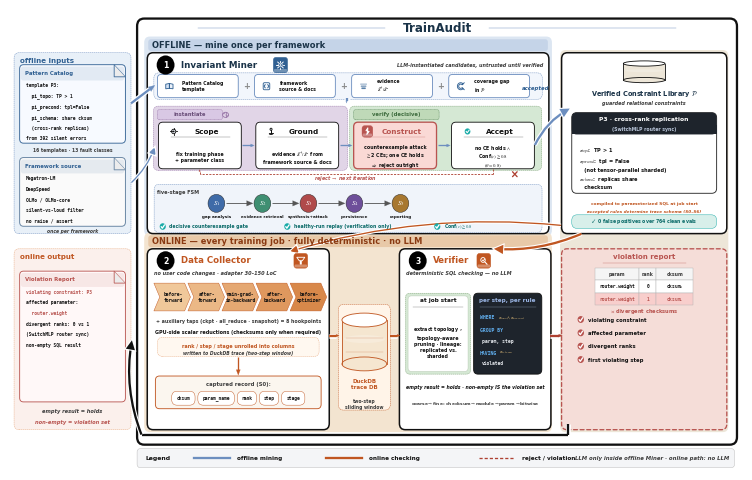

This figure's Python source: (Note: this script raises an exception after producing the figure.)
#!/usr/bin/env python3
"""v31 = v30 + Data Collector mid-band (scheme C, paper-true).
rank/step/stage unrolled into columns + flow cue; S0 raised.
No Agents / 0-4 / 43k / fake hex.
"""
import matplotlib
matplotlib.use('Agg')
import matplotlib.pyplot as plt
import numpy as _np
from matplotlib.patches import FancyBboxPatch, FancyArrowPatch, Ellipse, Rectangle, Circle, Polygon
from matplotlib import rcParams

rcParams.update({
    'font.family': 'sans-serif',
    'font.sans-serif': ['DejaVu Sans', 'Arial', 'Helvetica', 'sans-serif'],
    'mathtext.fontset': 'stix',
    'pdf.fonttype': 42,
    'text.antialiased': True,
    'axes.linewidth': 0.7,
    'font.weight': 'medium',
})

# QUITE deeper pastels (Fig.3 path fills) + navy impact
BLUE = '#306092'          # QUITE navy
BLUE_SOFT = '#6C8EBF'
BLUE_DEEP = '#1A3348'
BLUE_BG = '#DCE6F2'       # deeper offline wash (was near-white)
ORANGE = '#C05621'
ORANGE_BG = '#F3E4D0'     # deeper online wash
ORANGE_SOFT = '#E8A87C'
RED = '#B85450'
RED_DEEP = '#AE4132'
GREEN = '#1AABA8'
GREEN_BG = '#D8EFEA'
DARK = '#111111'          # high-contrast ink
GRAY = '#3D3D3D'          # darker secondary (more impact)
GRAY_LINE = '#8A8A8A'
CARD = '#FFFFFF'
HUB_BG = '#EDE6D8'        # deeper beige hub
VIOL_BG = '#F5DDD8'       # deeper rose
LAVENDER = '#E1D5E7'      # QUITE lavender
PURPLE = '#9673A6'
MINT = '#D5E8D4'          # QUITE mint
PEACH = '#FAD9D5'         # QUITE peach
CREAM = '#FFF2CC'         # deeper cream
# stroke ladder — slightly heavier for impact
LW_HAIR, LW_THIN, LW_MID, LW_THICK = 0.32, 0.62, 0.95, 1.65

W, H = 144, 100
fig = plt.figure(figsize=(7.35, 4.62))  # denser print frame (QUITE packing)
ax = fig.add_axes([0.002, 0.002, 0.996, 0.996])
ax.set_xlim(0, W)
ax.set_ylim(0, H)
ax.axis('off')


def box(x, y, w, h, fc=CARD, ec=DARK, lw=None, r=1.05, ls='-', z=2):
    if lw is None:
        lw = LW_THIN
    p = FancyBboxPatch((x, y), w, h, boxstyle=f'round,pad=0,rounding_size={r}',
                       fc=fc, ec=ec, lw=lw, ls=ls, zorder=z,
                       joinstyle='round', capstyle='round')
    ax.add_patch(p)
    return p


def txt(x, y, s, fs=5, w='bold', c=DARK, ha='center', va='center',
        style='normal', family=None, ls=1.28, z=5):
    # default bold = QUITE high-contrast type; pass w='normal' for dense mono
    kw = dict(fontsize=fs, fontweight=w, color=c, ha=ha, va=va,
              style=style, linespacing=ls, zorder=z)
    if family:
        kw['family'] = family
    ax.text(x, y, s, **kw)


import matplotlib.patheffects as _pe


def arrow(p0, p1, c=DARK, lw=None, ls='-', style='-|>', ms=11, cs=None, z=4,
          halo=False):
    """Shaft + triangular head (never head-only / never overlap). Curved → patch."""
    if lw is None:
        lw = LW_MID
    p0 = _np.asarray(p0, dtype=float)
    p1 = _np.asarray(p1, dtype=float)
    if cs is not None:
        a = FancyArrowPatch(tuple(p0), tuple(p1), arrowstyle=style, mutation_scale=ms,
                            color=c, lw=lw, linestyle=ls, zorder=z,
                            connectionstyle=cs,
                            shrinkA=0.4, shrinkB=0.4,
                            joinstyle='miter', capstyle='butt')
        if halo:
            a.set_path_effects([_pe.Stroke(linewidth=lw + 1.6, foreground='white'),
                                _pe.Normal()])
        ax.add_patch(a)
        return
    v = p1 - p0
    L = float(_np.linalg.norm(v))
    if L < 1e-6:
        return
    u = v / L
    # head ≤ 35% of span → visible shaft; style='-' = shaft only
    head = 0.0 if style == '-' else min(1.25, max(0.5, L * 0.30))
    if style != '-' and L - head < 0.7:
        head = max(0.35, L * 0.38)
    base = p1 - u * head if head > 0 else p1
    if halo:
        ax.plot([p0[0], base[0]], [p0[1], base[1]], color='white', lw=lw + 1.8,
                solid_capstyle='butt', zorder=z - 0.1)
    ax.plot([p0[0], base[0]], [p0[1], base[1]], color=c, lw=lw,
            solid_capstyle='butt', zorder=z, linestyle=ls)
    if head > 0:
        perp = _np.array([-u[1], u[0]])
        hw = head * 0.40
        tri = _np.vstack([p1, base + perp * hw, base - perp * hw])
        ax.add_patch(Polygon(tri, closed=True, fc=c, ec=c, lw=0.15, zorder=z + 0.2))


def cyl(x, y, w, h, fc='#dbe7f3', ec=BLUE, z=3):
    # soft-banded cylinder (QUITE DB chrome)
    ax.add_patch(Rectangle((x, y + h * 0.12), w, h * 0.76, fc=fc, ec='none', zorder=z))
    ax.add_patch(Ellipse((x + w / 2, y + h * 0.12), w, h * 0.24, fc=fc, ec=ec, lw=LW_THIN, zorder=z))
    ax.plot([x, x], [y + h * 0.12, y + h * 0.88], color=ec, lw=LW_THIN, zorder=z + 1)
    ax.plot([x + w, x + w], [y + h * 0.12, y + h * 0.88], color=ec, lw=LW_THIN, zorder=z + 1)
    ax.add_patch(Ellipse((x + w / 2, y + h * 0.88), w, h * 0.24, fc='#FFFFFF', ec=ec, lw=LW_THIN, zorder=z + 2))
    ax.add_patch(Ellipse((x + w / 2, y + h * 0.55), w * 0.92, h * 0.14,
                         fc='white', ec='none', alpha=0.22, zorder=z + 1))


def badge(x, y, n, c='#000000', r=1.75, fs=5.6):
    ax.add_patch(Circle((x + 0.08, y - 0.1), r, fc='#000000', ec='none', alpha=0.12, zorder=5.8))
    ax.add_patch(Circle((x, y), r, fc=c, ec='none', zorder=6))
    txt(x, y - 0.04, n, fs=fs, w='bold', c='white', z=7)


def shadow(x, y, w, h, r=1.0):
    # QUITE crops are flat — keep only a hairline lift (no muddy dual shadow)
    ax.add_patch(FancyBboxPatch((x + 0.18, y - 0.22), w, h,
                 boxstyle=f'round,pad=0,rounding_size={r}',
                 fc='#000000', ec='none', alpha=0.025, zorder=1.6))


def chip(cx, cy, s, c):
    ax.add_patch(FancyBboxPatch((cx - s, cy - s), 2 * s, 2 * s,
                 boxstyle='round,pad=0,rounding_size=0.5',
                 fc=c, ec=c, lw=LW_HAIR, zorder=5.5))
    ax.add_patch(FancyBboxPatch((cx - s + 0.12, cy - s + 0.12), 2 * s - 0.24, 0.55,
                 boxstyle='round,pad=0,rounding_size=0.2',
                 fc='white', ec='none', alpha=0.32, zorder=5.6))


def pill(x, y, w, h, t, fc, ec, tc=DARK, fs=3.8):
    box(x, y, w, h, fc=fc, ec=ec, lw=LW_HAIR, r=min(h / 2, 1.05), z=4)
    txt(x + w / 2, y + h / 2, t, fs=fs, family='monospace', c=tc, z=5)


def checkbox(x, y, sz, c):
    # QUITE-style solid teal/red check disc
    ax.add_patch(Circle((x + sz / 2, y + sz / 2), sz * 0.55, fc=c, ec='none', zorder=5))
    ax.plot([x + 0.22 * sz, x + 0.42 * sz, x + 0.82 * sz],
            [y + 0.48 * sz, y + 0.22 * sz, y + 0.78 * sz], color='white', lw=LW_MID, zorder=6,
            solid_capstyle='round', solid_joinstyle='round')


def icon_target(cx, cy, s, c, lw=None):
    if lw is None:
        lw = LW_THIN
    ax.add_patch(Circle((cx, cy), 0.55 * s, fc='#EEF3F9', ec=c, lw=lw, zorder=6))
    ax.add_patch(Circle((cx, cy), 0.22 * s, fc=c, ec='none', zorder=6))
    for dx, dy in ((1, 0), (-1, 0), (0, 1), (0, -1)):
        ax.plot([cx + 0.55 * s * dx, cx + 0.95 * s * dx],
                [cy + 0.55 * s * dy, cy + 0.95 * s * dy], color=c, lw=lw, zorder=6)


def icon_layers(cx, cy, s, c, lw=None):
    if lw is None:
        lw = LW_THIN
    for k, (dy, alpha) in enumerate(((0.55, 0.35), (0.0, 0.55), (-0.55, 0.8))):
        w = (1.0 - 0.18 * k) * s
        ax.add_patch(FancyBboxPatch((cx - w, cy + dy * s - 0.22 * s), 2 * w, 0.44 * s,
                     boxstyle='round,pad=0,rounding_size=0.12',
                     fc=c, ec='none', alpha=alpha, zorder=6))


def icon_checkc(cx, cy, s, c, lw=None):
    if lw is None:
        lw = LW_THIN
    ax.add_patch(Circle((cx, cy), 0.75 * s, fc=GREEN, ec='none', zorder=6))
    ax.plot([cx - 0.35 * s, cx - 0.08 * s, cx + 0.42 * s],
            [cy + 0.0 * s, cy - 0.32 * s, cy + 0.32 * s], color='white', lw=lw * 1.2, zorder=6)


# ---------- soft-fill icons (QUITE PPT chrome) ----------
def icon_book(cx, cy, s, c, lw=None):
    if lw is None:
        lw = LW_THIN
    for sgn, fc in ((-1, '#D6E4F5'), (1, '#EAF1FA')):
        xs = [cx, cx + sgn * 1.05 * s, cx + sgn * 1.05 * s, cx]
        ys = [cy + 0.75 * s, cy + 0.55 * s, cy - 0.7 * s, cy - 0.55 * s]
        ax.add_patch(Polygon(list(zip(xs, ys)), closed=True, fc=fc, ec=c, lw=lw, zorder=6))
    ax.plot([cx, cx], [cy - 0.55 * s, cy + 0.75 * s], color=c, lw=lw, zorder=7)

def icon_doc(cx, cy, s, c, lw=None):
    if lw is None:
        lw = LW_THIN
    w, h, f = 0.85 * s, 1.15 * s, 0.35 * s
    xs = [cx - w, cx + w - f, cx + w, cx + w, cx - w, cx - w]
    ys = [cy + h, cy + h, cy + h - f, cy - h, cy - h, cy + h]
    ax.add_patch(Polygon(list(zip(xs, ys)), closed=True, fc='#F4F8FC', ec=c, lw=lw, zorder=6))
    ax.add_patch(Polygon([(cx + w - f, cy + h), (cx + w, cy + h - f), (cx + w - f, cy + h - f)],
                         closed=True, fc='#D0D8E4', ec=c, lw=LW_HAIR, zorder=7))
    # header band
    ax.add_patch(Rectangle((cx - w + 0.05 * s, cy + 0.35 * s), 2 * w - f - 0.1 * s, 0.55 * s,
                           fc=c, ec='none', alpha=0.18, zorder=6.5))
    for k, dy in enumerate((0.15, -0.25, -0.55)):
        ax.plot([cx - 0.5 * w, cx + (0.5 - 0.15 * k) * w], [cy + dy * s] * 2,
                color=c, lw=lw * 0.75, alpha=0.85, zorder=7)

def icon_gear(cx, cy, s, c, lw=None):
    if lw is None:
        lw = LW_THIN
    import numpy as _np
    ax.add_patch(Circle((cx, cy), 0.62 * s, fc='#EAF1FA' if c == 'white' else '#D6E4F5',
                        ec=c if c != 'white' else BLUE, lw=lw, zorder=6))
    ax.add_patch(Circle((cx, cy), 0.26 * s, fc='white', ec=c if c != 'white' else BLUE,
                        lw=lw * 0.85, zorder=6))
    ec = c if c != 'white' else 'white'
    for th in _np.arange(0, 360, 45):
        r = _np.deg2rad(th)
        ax.plot([cx + 0.62 * s * _np.cos(r), cx + 0.95 * s * _np.cos(r)],
                [cy + 0.62 * s * _np.sin(r), cy + 0.95 * s * _np.sin(r)],
                color=ec, lw=lw * 1.15, zorder=6, solid_capstyle='round')

def icon_shield(cx, cy, s, c, lw=None):
    if lw is None:
        lw = LW_THIN
    xs = [cx - 0.75 * s, cx + 0.75 * s, cx + 0.75 * s, cx, cx - 0.75 * s]
    ys = [cy + 0.75 * s, cy + 0.75 * s, cy - 0.05 * s, cy - 0.95 * s, cy - 0.05 * s]
    fc = 'white' if c == 'white' else '#E8F7F6'
    ec = c if c != 'white' else '#FFFFFF'
    ax.add_patch(Polygon(list(zip(xs, ys)), closed=True, fc=fc, ec=ec, lw=lw, zorder=6))
    ax.plot([cx - 0.32 * s, cx - 0.05 * s, cx + 0.42 * s],
            [cy + 0.02 * s, cy - 0.3 * s, cy + 0.38 * s],
            color=GREEN if c != 'white' else 'white', lw=lw, zorder=7)

def icon_replay(cx, cy, s, c, lw=None):
    if lw is None:
        lw = LW_THIN
    from matplotlib.patches import Arc as _Arc
    ax.add_patch(Circle((cx, cy), 0.85 * s, fc='#EEF3F9', ec='none', zorder=5.5))
    ax.add_patch(_Arc((cx, cy), 1.7 * s, 1.7 * s, angle=0, theta1=300, theta2=210,
                      ec=c, lw=lw, zorder=6))
    import numpy as _np
    r = _np.deg2rad(210)
    tipx, tipy = cx + 0.85 * s * _np.cos(r), cy + 0.85 * s * _np.sin(r)
    ax.add_patch(Polygon([(tipx + 0.32 * s, tipy + 0.1 * s),
                          (tipx - 0.22 * s, tipy + 0.28 * s),
                          (tipx + 0.05 * s, tipy - 0.38 * s)],
                         closed=True, fc=c, ec='none', zorder=6))

def icon_search(cx, cy, s, c, lw=None):
    if lw is None:
        lw = LW_THIN
    ec = c if c != 'white' else 'white'
    ax.add_patch(Circle((cx - 0.25 * s, cy + 0.25 * s), 0.62 * s,
                        fc='#EAF1FA' if c != 'white' else 'none',
                        ec=ec, lw=lw, zorder=6, alpha=0.95 if c != 'white' else 1))
    ax.plot([cx + 0.22 * s, cx + 0.85 * s], [cy - 0.22 * s, cy - 0.85 * s],
            color=ec, lw=lw * 1.25, zorder=6, solid_capstyle='round')
    if c != 'white':
        ax.plot([cx - 0.5 * s, cx - 0.28 * s, cx + 0.08 * s],
                [cy + 0.22 * s, cy - 0.02 * s, cy + 0.52 * s], color=GREEN, lw=lw * 0.9, zorder=6)

def icon_funnel(cx, cy, s, c, lw=None):
    """Data Collector — lifecycle funnel (better than T-probe)."""
    if lw is None:
        lw = LW_THIN
    ec = 'white' if c == 'white' else c
    top = [(cx - 1.05 * s, cy + 0.85 * s), (cx + 1.05 * s, cy + 0.85 * s),
           (cx + 0.38 * s, cy + 0.0 * s), (cx - 0.38 * s, cy + 0.0 * s)]
    ax.add_patch(Polygon(top, closed=True,
                         fc=('none' if c == 'white' else '#F8EDE0'),
                         ec=ec, lw=lw, zorder=6))
    ax.add_patch(FancyBboxPatch((cx - 0.26 * s, cy - 0.9 * s), 0.52 * s, 0.95 * s,
                 boxstyle='round,pad=0,rounding_size=0.08',
                 fc=ec, ec='none', zorder=6))


def icon_code(cx, cy, s, c, lw=None):
    """Framework source — code brackets."""
    if lw is None:
        lw = LW_THIN
    ax.add_patch(FancyBboxPatch((cx - 0.95 * s, cy - 0.95 * s), 1.9 * s, 1.9 * s,
                 boxstyle='round,pad=0,rounding_size=0.25',
                 fc='#F4F8FC', ec=c, lw=lw, zorder=6))
    # < >
    ax.plot([cx - 0.35 * s, cx - 0.7 * s, cx - 0.35 * s],
            [cy + 0.45 * s, cy, cy - 0.45 * s], color=c, lw=lw * 1.1, zorder=7,
            solid_joinstyle='round', solid_capstyle='round')
    ax.plot([cx + 0.35 * s, cx + 0.7 * s, cx + 0.35 * s],
            [cy + 0.45 * s, cy, cy - 0.45 * s], color=c, lw=lw * 1.1, zorder=7,
            solid_joinstyle='round', solid_capstyle='round')


def icon_gap(cx, cy, s, c, lw=None):
    """Coverage gap — incomplete ring (missing slice in library P)."""
    if lw is None:
        lw = LW_THIN
    from matplotlib.patches import Wedge
    ax.add_patch(Wedge((cx, cy), 0.95 * s, 40, 320, width=0.38 * s,
                       fc='#EEF3F9', ec=c, lw=lw, zorder=6))
    ax.plot([cx + 0.55 * s, cx + 1.05 * s], [cy + 0.55 * s, cy + 0.95 * s],
            color=c, lw=lw * 1.1, zorder=7, solid_capstyle='round')
    ax.plot([cx + 0.55 * s, cx + 1.05 * s], [cy - 0.55 * s, cy - 0.95 * s],
            color=c, lw=lw * 1.1, zorder=7, solid_capstyle='round')


def icon_bolt(cx, cy, s, c, lw=None):
    """Construct / counterexample attack — lightning bolt."""
    if lw is None:
        lw = LW_THIN
    pts = [(cx + 0.15 * s, cy + 0.95 * s), (cx - 0.45 * s, cy + 0.1 * s),
           (cx + 0.05 * s, cy + 0.1 * s), (cx - 0.2 * s, cy - 0.95 * s),
           (cx + 0.55 * s, cy - 0.05 * s), (cx + 0.1 * s, cy - 0.05 * s)]
    fc = 'white' if c == 'white' else PEACH
    ec = c if c != 'white' else 'white'
    ax.add_patch(Polygon(pts, closed=True, fc=fc, ec=ec, lw=lw, zorder=6))


def icon_anchor(cx, cy, s, c, lw=None):
    """Ground — evidence grounding."""
    if lw is None:
        lw = LW_THIN
    from matplotlib.patches import Arc as _Arc
    ax.add_patch(Circle((cx, cy + 0.55 * s), 0.28 * s, fc='#EEF3F9', ec=c, lw=lw, zorder=6))
    ax.plot([cx, cx], [cy + 0.27 * s, cy - 0.35 * s], color=c, lw=lw * 1.15, zorder=6)
    ax.add_patch(_Arc((cx, cy - 0.35 * s), 1.2 * s, 0.9 * s, angle=0,
                      theta1=200, theta2=340, ec=c, lw=lw, zorder=6))
    ax.plot([cx - 0.55 * s, cx + 0.55 * s], [cy - 0.35 * s] * 2, color=c, lw=lw, zorder=6)


def icon_verify(cx, cy, s, c, lw=None):
    """Verifier — magnifier + check (SQL checking)."""
    if lw is None:
        lw = LW_THIN
    ec = c if c != 'white' else 'white'
    ax.add_patch(Circle((cx - 0.2 * s, cy + 0.2 * s), 0.58 * s,
                        fc='#EAF1FA' if c != 'white' else 'none', ec=ec, lw=lw, zorder=6))
    ax.plot([cx + 0.25 * s, cx + 0.85 * s], [cy - 0.25 * s, cy - 0.85 * s],
            color=ec, lw=lw * 1.3, zorder=6, solid_capstyle='round')
    chk = 'white' if c == 'white' else GREEN
    ax.plot([cx - 0.42 * s, cx - 0.18 * s, cx + 0.22 * s],
            [cy + 0.18 * s, cy - 0.05 * s, cy + 0.45 * s],
            color=chk, lw=lw * 1.05, zorder=7, solid_capstyle='round', solid_joinstyle='round')


def icon_person(cx, cy, s, c):
    ax.add_patch(Circle((cx, cy + 0.5 * s), 0.42 * s, fc=c, ec='none', zorder=6))
    ax.add_patch(Ellipse((cx, cy - 0.45 * s), 1.5 * s, 1.05 * s, fc=c, ec='none', zorder=6))

# back-compat alias
icon_probe = icon_funnel


# ================= symmetry grid (left bay ↔ lanes ↔ right bay) =================
# Twin lanes share H; denser packing vs v24 (same inset symmetry).
BAND_X, BAND_W, BAND_H = 27.2, 78.6, 2.15
BAND_INSET = 0.32
ON_Y, ON_H = 15.6, 33.2            # compact equal lanes
BAND_ON_Y = ON_Y + ON_H + BAND_INSET
OFF_Y = BAND_ON_Y + BAND_H + BAND_INSET
OFF_H = ON_H
BAND_OFF_Y = OFF_Y + OFF_H + BAND_INSET
LX, LW = 0.8, 23.0
RX, RW = 108.5, 32.5
CX = LX + LW / 2
_OUTER_X, _OUTER_W = 25.0, 118.0
_TITLE_CX = _OUTER_X + _OUTER_W / 2   # true center of outer frame

# ================= outer container =================
_BOTTOM_PAD = 2.75   # room for under-lane output arrow (no text cover)
_TITLE_AIR = 2.05
_TOP_PAD = 1.75
_outer_y = ON_Y - _BOTTOM_PAD
_title_y = BAND_OFF_Y + BAND_H + _TITLE_AIR
_outer_top = _title_y + _TOP_PAD
_outer_h = _outer_top - _outer_y
assert _outer_top < 99.2, (_outer_top, 'title/frame overflow')
shadow(_OUTER_X, _outer_y, _OUTER_W, _outer_h, r=1.6)
box(_OUTER_X, _outer_y, _OUTER_W, _outer_h, fc='#FFFFFF', ec='#111111', lw=LW_THICK, r=1.4, z=1.8)
box(26.4, OFF_Y - 0.45, 80.2, OFF_H + BAND_H + BAND_INSET + 0.95, fc=BLUE_BG, ec='none', r=1.1, z=1.85)
box(26.4, ON_Y - 0.45, 80.2, ON_H + BAND_H + BAND_INSET + 0.95, fc=ORANGE_BG, ec='none', r=1.1, z=1.85)
box(RX - 0.3, ON_Y - 0.45, RW + 0.6, OFF_Y + OFF_H - ON_Y + 0.95, fc=HUB_BG, ec='none', r=1.1, z=1.85)
txt(_TITLE_CX, _title_y, 'TrainAudit', fs=8.6, w='bold', c=BLUE_DEEP)
ax.plot([_OUTER_X + 12.0, _TITLE_CX - 10.2], [_title_y, _title_y], color=BLUE_SOFT, lw=LW_HAIR, zorder=4)
ax.plot([_TITLE_CX + 10.2, _OUTER_X + _OUTER_W - 12.0], [_title_y, _title_y],
        color=BLUE_SOFT, lw=LW_HAIR, zorder=4)

ax.add_patch(FancyBboxPatch((BAND_X, BAND_OFF_Y), BAND_W, BAND_H,
             boxstyle='round,pad=0,rounding_size=0.5',
             fc='#C5D4E8', ec='none', zorder=2))
txt(BAND_X + 0.8, BAND_OFF_Y + BAND_H / 2, 'OFFLINE — mine once per framework',
    fs=5.95, w='bold', c=BLUE_DEEP, ha='left')
ax.add_patch(FancyBboxPatch((BAND_X, BAND_ON_Y), BAND_W, BAND_H,
             boxstyle='round,pad=0,rounding_size=0.5',
             fc='#E8C9A8', ec='none', zorder=2))
txt(BAND_X + 0.8, BAND_ON_Y + BAND_H / 2, 'ONLINE — every training job · fully deterministic · no LLM',
    fs=5.95, w='bold', c='#8A3A12', ha='left')


def folded_doc(x, y, w, h, lines, title=None, title_c=DARK, ec=DARK, fc='#fafafa', hl=None):
    """QUITE doc card: generous pad, sharp ink, soft header wash."""
    fold = min(2.2, w * 0.18)
    shadow(x, y, w, h, r=0.75)
    ax.add_patch(FancyBboxPatch((x, y), w, h, boxstyle='round,pad=0,rounding_size=0.75',
                                fc=fc, ec=ec, lw=LW_THIN, zorder=3,
                                joinstyle='round'))
    if title:
        ax.add_patch(FancyBboxPatch((x + 0.25, y + h - 2.9), w - 0.5, 2.55,
                     boxstyle='round,pad=0,rounding_size=0.45',
                     fc=title_c, ec='none', alpha=0.10, zorder=3.5))
        txt(x + 1.05, y + h - 1.55, title, fs=3.9, w='bold', c=title_c, ha='left', z=5)
        y0 = y + h - 3.85
    else:
        y0 = y + h - 2.0
    ax.add_patch(Polygon([(x + w - fold, y + h), (x + w, y + h - fold), (x + w - fold, y + h - fold)],
                         closed=True, fc='#ECECEC', ec=ec, lw=LW_HAIR, zorder=4))
    ax.plot([x + w - fold, x + w - fold, x + w], [y + h, y + h - fold, y + h - fold],
            color=ec, lw=LW_HAIR, zorder=5)
    for i, ln in enumerate(lines):
        fam = None if ('$' in ln or '\\' in ln) else 'monospace'
        cc = (hl or {}).get(i, DARK)
        txt(x + 1.15, y0 - i * 1.95, ln, fs=3.3, family=fam, ha='left',
            c=cc, w='bold', z=5, ls=1.3)


def dashed_group(x, y, w, h, fc, label=None, lc=GRAY):
    """QUITE soft pastel subsection — pale fill + light dashed rim."""
    box(x, y, w, h, fc=fc, ec=lc, lw=LW_HAIR, r=1.0, ls=(0, (2.6, 1.8)), z=2)
    if label:
        txt(x + 1.4, y + h - 1.45, label, fs=3.7, w='bold', c=lc, ha='left', z=5)


def icon_agent(cx, cy, s, tool='bulb', c='#39404d'):
    """QUITE person+tool agent glyph (offline roles only)."""
    import numpy as _np
    ax.add_patch(Circle((cx, cy + 0.55 * s), 0.38 * s, fc=c, ec='none', zorder=6))
    ax.add_patch(Ellipse((cx, cy - 0.35 * s), 1.1 * s, 0.95 * s, fc=c, ec='none', zorder=6))
    if tool == 'bulb':
        ax.add_patch(Circle((cx + 0.85 * s, cy + 0.7 * s), 0.32 * s, fc='none', ec=c, lw=0.55, zorder=6))
        ax.plot([cx + 0.85 * s, cx + 0.85 * s], [cy + 0.38 * s, cy + 0.15 * s], color=c, lw=0.55, zorder=6)
    elif tool == 'pen':
        ax.plot([cx + 0.55 * s, cx + 1.15 * s], [cy + 0.15 * s, cy + 0.85 * s], color=c, lw=0.7, zorder=6)
        ax.plot([cx + 0.55 * s, cx + 0.7 * s], [cy + 0.15 * s, cy + 0.0 * s], color=c, lw=0.55, zorder=6)
    elif tool == 'shield':
        icon_shield(cx + 0.9 * s, cy + 0.55 * s, 0.55 * s, c, lw=0.55)
    elif tool == 'disk':
        ax.add_patch(Ellipse((cx + 0.9 * s, cy + 0.55 * s), 0.7 * s, 0.45 * s, fc='none', ec=c, lw=0.55, zorder=6))
        ax.plot([cx + 0.55 * s, cx + 1.25 * s], [cy + 0.55 * s, cy + 0.55 * s], color=c, lw=0.45, zorder=6)
    elif tool == 'report':
        icon_doc(cx + 0.85 * s, cy + 0.5 * s, 0.55 * s, c, lw=0.5)


def icon_brain(cx, cy, s, c, lw=None):
    if lw is None:
        lw = LW_THIN
    from matplotlib.patches import Arc as _Arc
    ax.add_patch(Ellipse((cx, cy), 1.9 * s, 1.5 * s, fc=LAVENDER, ec=c, lw=lw, zorder=6))
    ax.plot([cx, cx], [cy - 0.72 * s, cy + 0.72 * s], color=c, lw=lw * 0.8, zorder=6)
    ax.add_patch(_Arc((cx - 0.45 * s, cy + 0.12 * s), 0.7 * s, 0.5 * s,
                      theta1=0, theta2=180, ec=c, lw=lw * 0.7, zorder=6))
    ax.add_patch(_Arc((cx + 0.45 * s, cy - 0.12 * s), 0.7 * s, 0.5 * s,
                      theta1=180, theta2=360, ec=c, lw=lw * 0.7, zorder=6))


def red_x(cx, cy, s=1.0, c=None):
    if c is None:
        c = RED_DEEP
    ax.plot([cx - s, cx + s], [cy - s, cy + s], color=c, lw=LW_MID, zorder=7,
            solid_capstyle='round')
    ax.plot([cx - s, cx + s], [cy + s, cy - s], color=c, lw=LW_MID, zorder=7,
            solid_capstyle='round')

# ================= left bay: offline inputs (= OFF block y/h) =================
dashed_group(LX, OFF_Y, LW, OFF_H, '#E8F0F8', label=None, lc=BLUE_SOFT)
txt(LX + 1.2, OFF_Y + OFF_H - 1.55, 'offline inputs', fs=5.1, w='bold', c=BLUE, ha='left')
_doc_w = LW - 2.2
folded_doc(LX + 1.1, OFF_Y + 16.6, _doc_w, 14.4,
           lines=['template P3:',
                  '  pi_topo: TP > 1',
                  '  pi_precond: tpl=False',
                  '  pi_schema: share cksum',
                  '  (cross-rank replicas)',
                  'from 392 silent errors'],
           title='Pattern Catalog', title_c=BLUE, ec=BLUE, fc='#F7FAFF')
txt(CX, OFF_Y + 15.2, '16 templates · 13 fault classes', fs=3.25, c=GRAY)
folded_doc(LX + 1.1, OFF_Y + 1.35, _doc_w, 12.6,
           lines=['Megatron-LM',
                  'DeepSpeed',
                  'OLMo / OLMo-core',
                  'silent-vs-loud filter',
                  'no raise / assert'],
           title='Framework source', title_c=BLUE, ec='#5A7A9A', fc='#FAFAFA')
txt(CX, OFF_Y + 0.45, 'once per framework', fs=3.25, style='italic', c=GRAY)
arrow((LX + LW, OFF_Y + OFF_H * 0.72), (28.5, OFF_Y + OFF_H * 0.82),
      c=BLUE_SOFT, lw=LW_THICK, ms=10, halo=True)
arrow((LX + LW, OFF_Y + OFF_H * 0.28), (28.5, OFF_Y + OFF_H * 0.48),
      c=BLUE_SOFT, lw=LW_MID, ms=9, cs='arc3,rad=0.12', halo=True)

# ================= Invariant Miner (offline row) — denser stack =================
_my, _mh = OFF_Y, OFF_H
shadow(27, _my, 79, _mh)
box(27, _my, 79, _mh, fc=CARD, ec='#111111', lw=LW_MID + 0.15, r=1.15)
_mt = _my + _mh
badge(30.6, _mt - 2.25, '1')
txt(33.6, _mt - 2.25, 'Invariant Miner', fs=6.35, w='bold', c=BLUE_DEEP, ha='left')
chip(53.2, _mt - 2.25, 1.4, BLUE)
icon_gear(53.2, _mt - 2.25, 0.82, 'white')
txt(104.8, _mt - 2.25, 'LLM-instantiated candidates, untrusted until verified',
    fs=3.55, style='italic', c=GRAY, ha='right')

_comp_y = _mt - 8.55
dashed_group(28.3, _comp_y, 76.4, 4.85, '#F2F6FC', label=None, lc=BLUE_SOFT)
_plus_w, _plus_gap = 15.9, 3.2
_plus_x0 = 29.0
plus_cards = [
    (icon_book, 'Pattern Catalog\ntemplate'),
    (icon_code, 'framework\nsource & docs'),
    (icon_layers, 'evidence\n$\\mathcal{E}^{+}/\\mathcal{E}^{-}$'),
    (icon_gap, 'coverage gap\nin $\\mathcal{P}$'),
]
for i, (ic, lb) in enumerate(plus_cards):
    px = _plus_x0 + i * (_plus_w + _plus_gap)
    box(px, _comp_y + 0.3, _plus_w, 4.25, fc='#FFFFFF', ec=BLUE_SOFT, lw=LW_THIN, r=0.7)
    ic(px + 2.35, _comp_y + 2.4, 0.68, BLUE)
    txt(px + 4.9, _comp_y + 2.4, lb, fs=3.3, ls=1.28, ha='left')
for i in range(3):
    gx = _plus_x0 + (i + 1) * _plus_w + i * _plus_gap + _plus_gap / 2
    txt(gx, _comp_y + 2.4, '+', fs=5.9, w='bold', c=GRAY_LINE)
arrow((66.2, _comp_y + 0.15), (66.2, _comp_y - 0.7), c=BLUE_SOFT, lw=LW_THICK, ms=8, halo=True)

_step_y, _step_h = _my + 11.9, 8.55
dashed_group(28.2, _step_y - 0.3, 38.2, _step_h + 3.25, LAVENDER, label=None, lc=PURPLE)
dashed_group(66.8, _step_y - 0.3, 37.8, _step_h + 3.25, MINT, label=None, lc='#7A9E72')
box(29.0, _step_y + _step_h + 0.45, 12.8, 1.85, fc='#D9C8E4', ec=PURPLE, lw=LW_HAIR, r=0.4, ls=(0, (1.8, 1.2)))
txt(35.4, _step_y + _step_h + 1.35, 'instantiate', fs=3.75, w='bold', c='#6B4F7A')
box(67.6, _step_y + _step_h + 0.45, 16.8, 1.85, fc='#BFD9B8', ec='#5B8A5B', lw=LW_HAIR, r=0.4, ls=(0, (1.8, 1.2)))
txt(76.0, _step_y + _step_h + 1.35, 'verify (decisive)', fs=3.75, w='bold', c='#3D6B3D')
icon_brain(42.4, _step_y + _step_h + 1.35, 0.62, PURPLE)

steps = [
    (29.2, 'Scope', 'fix training phase\n+ parameter class', DARK, 0.7, '#FFFFFF'),
    (48.35, 'Ground', 'evidence $\\mathcal{E}^{+}/\\mathcal{E}^{-}$ from\nframework source & docs', DARK, 0.7, '#FFFFFF'),
    (67.6, 'Construct', 'counterexample attack\n$\\geq$2 CEs; one CE holds\n$\\Rightarrow$ reject outright', RED, 1.1, PEACH),
    (86.85, 'Accept', 'no CE holds $\\wedge$\nConf$(c) \\geq 0.8$\n$(\\theta = 0.8)$', DARK, 0.7, '#FFFFFF'),
]
_title_yy = _step_y + _step_h - 1.7
for x, name, sub, ec, lw, fc in steps:
    box(x, _step_y, 16.3, _step_h, fc=fc, ec=ec, lw=(LW_MID if ec is RED else LW_THIN), r=0.85)
    txt(x + 9.5, _title_yy, name, fs=5.25, w='bold', c=ec)
    ax.plot([x + 2.4, x + 14.0], [_title_yy - 1.05, _title_yy - 1.05], color=ec, lw=LW_HAIR, alpha=0.55, zorder=5)
    txt(x + 8.15, _step_y + 2.15, sub, fs=3.4, ls=1.22)
    if name == 'Scope':
        icon_target(x + 3.0, _title_yy, 0.75, DARK)
    elif name == 'Ground':
        icon_anchor(x + 3.0, _title_yy, 0.72, DARK)
    elif name == 'Accept':
        icon_checkc(x + 3.15, _title_yy, 0.75, DARK)
    elif name == 'Construct':
        chip(x + 2.7, _title_yy, 1.05, RED)
        icon_bolt(x + 2.7, _title_yy + 0.05, 0.68, 'white')
_mid_y = _step_y + _step_h / 2
for x0 in (45.7, 64.95, 84.25):
    arrow((x0, _mid_y), (x0 + 2.35, _mid_y), c=BLUE_SOFT, lw=LW_MID, ms=7)

_rej_y = _step_y - 1.0
arrow((95.0, _step_y - 0.12), (95.0, _rej_y), c=RED_DEEP, lw=LW_THIN, ls=(0, (2.4, 1.5)), style='-')
arrow((95.0, _rej_y), (37.3, _rej_y), c=RED_DEEP, lw=LW_THIN, ls=(0, (2.4, 1.5)), style='-')
arrow((37.3, _rej_y), (37.3, _step_y - 0.15), c=RED_DEEP, lw=LW_THIN, ls=(0, (2.4, 1.5)))
red_x(99.3, _rej_y, 0.45)
txt(66.0, _rej_y - 0.75, 'reject $\\rightarrow$ next iteration', fs=3.4, c=RED, style='italic')

_fsm_box_y, _fsm_box_h = _my + 0.2, 8.85
dashed_group(28.35, _fsm_box_y, 76.3, _fsm_box_h, '#F0F4FA', label=None, lc=BLUE_SOFT)
txt(28.9, _fsm_box_y + _fsm_box_h - 1.4, 'five-stage FSM', fs=3.6, c=GRAY, ha='left')
fsm = [('$S_1$', 'gap analysis', '#3F6BA8'), ('$S_2$', 'evidence retrieval', '#3F8F72'),
       ('$S_3$', 'synthesis+attack', '#B04A4A'), ('$S_4$', 'persistence', '#6E4F9A'),
       ('$S_5$', 'reporting', '#A87830')]
_fsm_r, _fsm_y, _fsm_dx = 1.65, _fsm_box_y + 5.35, 9.05
for k, (sn, lb, cc) in enumerate(fsm):
    cx = 40.6 + k * _fsm_dx
    ax.add_patch(Circle((cx, _fsm_y), _fsm_r, fc=cc, ec='#222222', lw=LW_HAIR, zorder=5))
    txt(cx, _fsm_y - 0.05, sn, fs=4.9, c='white', w='bold', z=6)
    txt(cx, _fsm_y - 2.45, lb, fs=2.95, c=DARK)
    if k < 4:
        arrow((cx + _fsm_r + 0.2, _fsm_y), (cx + _fsm_dx - _fsm_r - 0.2, _fsm_y),
              c='#555555', lw=LW_THIN, ms=6)

cred = [(29.5, 'decisive counterexample gate'),
        (54.0, 'healthy-run replay (verification only)'),
        (83.5, 'Conf$(c) \\geq 0.8$')]
for cx0, tt in cred:
    checkbox(cx0, _my + 0.75, 1.1, GREEN)
    txt(cx0 + 1.85, _my + 1.28, tt, fs=3.3, c='#0A6A68', ha='left')

arrow((103.2, _mid_y), (110.2, _mt - 10.2), c=BLUE_SOFT, lw=LW_THICK, ms=10, cs='arc3,rad=-0.16', halo=True)
txt(106.2, _mt - 6.6, 'accepted', fs=3.85, c=BLUE, style='italic', ha='right')

# ================= Verified Constraint Library (= OFF block y/h, mirrors left) =================
_rc = RX + RW / 2
shadow(RX, OFF_Y, RW, OFF_H)
box(RX, OFF_Y, RW, OFF_H, fc=CARD, ec='#111111', lw=LW_MID + 0.15, r=1.15)
_lt = OFF_Y + OFF_H
cyl(_rc - 4.1, _lt - 5.5, 8.2, 4.0, fc='#EDE6D8', ec=DARK)
txt(_rc, _lt - 7.6, 'Verified Constraint Library $\\mathcal{P}$', fs=4.7, w='bold', c=BLUE_DEEP)
# subtitle on white card only — keep ≥1.4 clear above P3 charcoal header
txt(_rc, _lt - 9.25, 'guarded relational constraints', fs=3.55, style='italic', c=GRAY)
_p3h = 14.8
_p3y = _lt - 11.0 - _p3h          # top = _lt - 11.0 → air under subtitle
shadow(RX + 2.0, _p3y, RW - 4.0, _p3h, r=0.95)
box(RX + 2.0, _p3y, RW - 4.0, _p3h, fc='#FFFFFF', ec='#222222', lw=LW_THIN, r=0.95)
box(RX + 2.0, _p3y + _p3h - 4.0, RW - 4.0, 4.0, fc='#1E242C', ec='none', r=0.95, z=3)
ax.add_patch(Rectangle((RX + 2.0, _p3y + _p3h - 4.0), RW - 4.0, 1.8, fc='#1E242C', ec='none', zorder=3))
txt(_rc, _p3y + _p3h - 1.3, 'P3 · cross-rank replication', fs=4.35, w='bold', c='white', z=5)
txt(_rc, _p3y + _p3h - 3.0, '(SwitchMLP router sync)', fs=3.35, w='bold', c='#B8C4D8', z=5)
txt(RX + 3.5, _p3y + 4.7, '$\\pi_{topo}$:  TP > 1\n$\\pi_{precond}$:  tpl = False\n   (not tensor-parallel sharded)\n$\\pi_{schema}$:  replicas share\n   checksum',
    fs=3.6, ha='left', ls=1.26)
txt(_rc, OFF_Y + 5.5, 'compiled to parameterized SQL at job start', fs=3.2, c=ORANGE, w='bold')
txt(_rc, OFF_Y + 4.05, 'accepted rules determine trace schema (S0–S6)',
    fs=3.1, c=ORANGE, style='italic')
pill(RX + 2.0, OFF_Y + 0.95, RW - 4.0, 2.5, '', GREEN_BG, GREEN)
txt(_rc, OFF_Y + 2.2, '$\\checkmark$  0 false positives over 764 clean evals', fs=3.35, c='#0A6A68', z=6)
# Lib → Collector (schema); Lib → Verifier drawn after ❸ exists (top-edge tip)
arrow((RX, OFF_Y + 1.5), (55.0, ON_Y + ON_H - 0.5), c=ORANGE, lw=LW_MID, ms=10,
      cs='arc3,rad=0.10', halo=True)

# ================= Data Collector / DuckDB / Verifier — gutters = offline arrow span =====
_oy, _oh = ON_Y, ON_H
_ot = _oy + _oh
# short DuckDB gutters (visible shaft, no layout push / left overflow)
_c0, _cw = 27.0, 35.8          # Collector → 62.8
_db0, _dbw = 64.6, 10.2        # DuckDB  → 74.8  (gap 1.8)
_v0, _vw = 76.6, 29.8          # Verifier → 106.4 (gap 1.8; →RX gap 2.1)
shadow(_c0, _oy, _cw, _oh)
box(_c0, _oy, _cw, _oh, fc=CARD, ec='#111111', lw=LW_MID + 0.15, r=1.15)
badge(_c0 + 3.6, _ot - 2.2, '2')
txt(_c0 + 6.6, _ot - 2.2, 'Data Collector', fs=6.2, w='bold', c=ORANGE, ha='left')
chip(_c0 + 30.2, _ot - 2.2, 1.35, ORANGE)
icon_funnel(_c0 + 30.2, _ot - 2.2, 0.76, 'white')
txt(_c0 + 1.4, _ot - 4.55, 'no user code changes · adapter 30–150 LoC', fs=3.65,
    style='italic', c=GRAY, ha='left')

anchors = ['before-\nforward', 'after-\nforward', 'main-grad-\nin-backward',
           'after-\nbackward', 'before-\noptimizer']
tints = ['#F0C89A', '#EBB886', '#E5A872', '#DF985E', '#D8884A']
_chev_mid = _ot - 8.85
for i, a in enumerate(anchors):
    x = _c0 + 1.3 + i * 6.7
    w, n = 7.2, 1.15
    pts = [(x, _chev_mid - 2.55), (x + w - n, _chev_mid - 2.55), (x + w, _chev_mid),
           (x + w - n, _chev_mid + 2.55), (x, _chev_mid + 2.55), (x + n, _chev_mid)]
    ax.add_patch(Polygon(pts, closed=True, fc=tints[i], ec=ORANGE, lw=LW_HAIR, zorder=3))
    txt(x + w / 2 + 0.15, _chev_mid, a, fs=3.3, family='monospace', w='bold', z=5)
txt(_c0 + _cw / 2, _chev_mid - 4.45, '+ auxiliary taps (ckpt · all_reduce · snapshot) = 8 hookpoints',
    fs=3.4, c=GRAY)
txt(_c0 + _cw / 2, _chev_mid - 6.55, 'GPU-side scalar reductions (checksums only when required)', fs=3.5)
# mid-band (scheme C): paper L439 — coords unrolled; fills air above S0
_mid_y = _chev_mid - 9.35
dashed_group(_c0 + 2.0, _mid_y - 1.55, _cw - 4.0, 3.5, '#FFF8F0', label=None, lc=ORANGE_SOFT)
txt(_c0 + _cw / 2, _mid_y + 0.35, 'rank / step / stage unrolled into columns',
    fs=3.55, c=ORANGE, w='bold')
txt(_c0 + _cw / 2, _mid_y - 0.95, 'written to DuckDB trace (two-step window)',
    fs=3.25, c=GRAY, style='italic')
_rec_y = _oy + 3.85
arrow((_c0 + _cw / 2, _mid_y - 1.65), (_c0 + _cw / 2, _rec_y + 6.15),
      c=ORANGE, lw=LW_MID, ms=8, halo=True)
box(_c0 + 1.6, _rec_y, _cw - 3.2, 6.0, fc='#FBF6EF', ec=ORANGE, lw=LW_THIN, r=0.8)
txt(_c0 + _cw / 2, _rec_y + 4.55, 'captured record (S0):', fs=3.8, c=GRAY)
_pw = [('cksum', 4.6), ('param_name', 7.2), ('rank', 3.8), ('step', 3.8), ('stage', 4.6)]
_x = _c0 + 1.6 + ((_cw - 3.2) - (sum(w for _, w in _pw) + 0.55 * 4)) / 2
for _t, _w in _pw:
    pill(_x, _rec_y + 0.65, _w, 2.55, _t, 'white', ORANGE, fs=3.35)
    _x += _w + 0.55

# DuckDB
_db_y = _oy + 3.6
dashed_group(_db0, _db_y, _dbw, 19.4, '#FFF4E8', label=None, lc=ORANGE)
cyl(_db0 + 0.7, _db_y + 7.2, _dbw - 1.4, 10.6, fc='#F5E6D0', ec=ORANGE)
for _yy in (_db_y + 10.6, _db_y + 13.3):
    ax.plot([_db0 + 1.4, _db0 + _dbw - 1.4], [_yy, _yy], color=ORANGE, lw=LW_HAIR, alpha=0.45, zorder=4)
txt(_db0 + _dbw / 2, _db_y + 4.7, 'DuckDB\ntrace DB', fs=4.0, w='bold', c=ORANGE, ls=1.18)
txt(_db0 + _dbw / 2, _db_y + 1.05, 'two-step\nsliding window', fs=3.25, c=GRAY, ls=1.18)
# short bridges in gutters (inset so head stays inside gap, not past box edge)
_bridge_y = _oy + _oh * 0.52
arrow((_c0 + _cw - 0.1, _bridge_y), (_db0 + 0.15, _bridge_y),
      c=ORANGE, lw=LW_THICK, ms=9, halo=True)
arrow((_db0 + _dbw - 0.1, _bridge_y), (_v0 + 0.15, _bridge_y),
      c=ORANGE, lw=LW_THICK, ms=9, halo=True)

# ================= Verifier =================
shadow(_v0, _oy, _vw, _oh)
box(_v0, _oy, _vw, _oh, fc=CARD, ec='#111111', lw=LW_MID + 0.15, r=1.15)
badge(_v0 + 3.6, _ot - 2.2, '3')
txt(_v0 + 6.6, _ot - 2.2, 'Verifier', fs=6.2, w='bold', c=ORANGE, ha='left')
chip(_v0 + 16.6, _ot - 2.2, 1.35, ORANGE)
icon_verify(_v0 + 16.6, _ot - 2.2, 0.76, 'white')
txt(_v0 + 1.2, _ot - 4.55, 'deterministic SQL checking — no LLM', fs=3.65,
    style='italic', c=GRAY, ha='left')
_vq_y, _vq_h = _oy + 10.2, 14.85
box(_v0 + 1.2, _vq_y, 12.8, _vq_h, fc=MINT, ec='#7A9E72', lw=LW_HAIR, r=0.85, ls=(0, (2.6, 1.8)))
box(_v0 + 1.7, _vq_y + 0.5, 11.8, _vq_h - 1.0, fc='#FFFFFF', ec='#B8C8B4', lw=LW_HAIR, r=0.65)
txt(_v0 + 7.6, _vq_y + _vq_h - 1.4, 'at job start', fs=4.15, w='bold')
ax.plot([_v0 + 2.6, _v0 + 12.6], [_vq_y + _vq_h - 2.6, _vq_y + _vq_h - 2.6],
        color=GRAY_LINE, lw=LW_HAIR, zorder=5)
txt(_v0 + 7.6, _vq_y + 5.85, 'extract topology $\\tau$\ntopology-aware\npruning · lineage:\nreplicated vs.\nsharded', fs=3.45, ls=1.32)
box(_v0 + 14.6, _vq_y, 13.4, _vq_h, fc='#1E242C', ec='#111111', lw=LW_THIN, r=0.85)
txt(_v0 + 21.3, _vq_y + _vq_h - 1.4, 'per step, per rule', fs=4.05, w='bold', c='#9DB8E8')
ax.plot([_v0 + 15.8, _v0 + 26.8], [_vq_y + _vq_h - 2.6, _vq_y + _vq_h - 2.6],
        color='#7A8A9A', lw=LW_HAIR, zorder=5)
_KW, _TX, _PI = '#61AFEF', '#E8EBF0', '#E5C07B'
_sql_y = _vq_y + _vq_h - 4.4
txt(_v0 + 15.8, _sql_y, 'WHERE', fs=3.45, ha='left', family='monospace', c=_KW, w='bold')
txt(_v0 + 19.4, _sql_y, '$\\pi_{topo}\\wedge\\pi_{precond}$', fs=3.3, ha='left', c=_PI, w='bold')
txt(_v0 + 15.8, _sql_y - 2.35, 'GROUP BY', fs=3.45, ha='left', family='monospace', c=_KW, w='bold')
txt(_v0 + 16.3, _sql_y - 4.35, 'param, step', fs=3.45, ha='left', family='monospace', c=_TX, w='bold')
txt(_v0 + 15.8, _sql_y - 6.55, 'HAVING', fs=3.45, ha='left', family='monospace', c=_KW, w='bold')
txt(_v0 + 19.5, _sql_y - 6.55, '$\\pi_{schema}$', fs=3.3, ha='left', c=_PI, w='bold')
txt(_v0 + 16.3, _sql_y - 8.45, 'violated', fs=3.35, ha='left', family='monospace', c=_TX, w='bold')
txt(_v0 + _vw / 2, _oy + 7.7, 'empty result = holds · non-empty IS the violation set',
    fs=3.35, style='italic')
txt(_v0 + _vw / 2, _oy + 4.7, 'coarse$\\rightarrow$fine: checksum$\\rightarrow$module$\\rightarrow$param$\\rightarrow$bitwise',
    fs=3.15, c=GRAY)
# Verifier → violation (short gutter)
arrow((_v0 + _vw - 0.1, _bridge_y), (RX + 0.15, _bridge_y),
      c=RED_DEEP, lw=LW_THICK, ms=9, halo=True)
# Lib → Verifier: hub gutter → tip on ❸ TOP edge (clear of SQL / mint cards)
arrow((RX + 4.0, OFF_Y), (_v0 + _vw * 0.62, _ot), c=ORANGE, lw=LW_THICK, ms=10,
      cs='arc3,rad=-0.12', halo=True)

# ================= Violation panel — top-down tight stack (kill mid-panel air) =================
shadow(RX, ON_Y, RW, ON_H)
box(RX, ON_Y, RW, ON_H, fc=VIOL_BG, ec=RED, lw=LW_MID, r=1.05, ls=(0, (3.0, 2.0)))
_vt = ON_Y + ON_H
_cols = [('param', 8.6), ('rank', 3.4), ('cksum', 7.2)]
_rows = [('router.weight', '0', 'cksum$_A$', False), ('router.weight', '1', 'cksum$_B$', True)]
_items = ['violating constraint', 'affected parameter',
          'divergent ranks', 'first violating step']
_tw = sum(w for _, w in _cols)
_tx, _rh = _rc - _tw / 2, 2.3
# title → rule → table → × → checks (fixed small gaps; bottom kept for exit arrow)
_vtitle_y = _vt - 1.5
txt(_rc, _vtitle_y, 'violation report', fs=5.05, w='bold', c=RED)
ax.plot([_rc - 8.2, _rc + 8.2], [_vtitle_y - 1.15, _vtitle_y - 1.15],
        color=RED, lw=LW_HAIR, alpha=0.7, zorder=5)
_ty = _vtitle_y - 2.0
_cx = _tx
for _h, _wd in _cols:
    ax.add_patch(Rectangle((_cx, _ty - _rh), _wd, _rh, fc='#F5F5F5', ec='#B3B3B3', lw=LW_HAIR, zorder=4))
    txt(_cx + _wd / 2, _ty - _rh / 2, _h, fs=3.35, c=GRAY, z=5)
    _cx += _wd
for _r, (_p, _rk, _ck, _bad) in enumerate(_rows):
    _cx = _tx
    _yy = _ty - _rh * (_r + 2)
    for _v, (_h, _wd) in zip((_p, _rk, _ck), _cols):
        ax.add_patch(Rectangle((_cx, _yy), _wd, _rh, fc='#F8CECC' if _bad else 'white',
                               ec='#B3B3B3', lw=LW_HAIR, zorder=4))
        txt(_cx + _wd / 2, _yy + _rh / 2, _v, fs=3.35, family='monospace',
            c=RED if _bad else DARK, z=5)
        _cx += _wd
_tbl_bot = _ty - 3 * _rh
_div_y = _tbl_bot - 1.1
txt(_rc, _div_y, '$\\mathbf{\\times}$ divergent checksums', fs=3.7, c=RED)
_chk0, _pitch = _div_y - 1.55, 2.45
for _k, _it in enumerate(_items):
    _yy = _chk0 - _k * _pitch
    checkbox(RX + 3.2, _yy - 0.5, 1.15, RED)
    txt(RX + 5.25, _yy, _it, fs=3.75, ha='left')
# viol → online output: short under-lane; rise starts at outer left (no bay overflow)
_uy = ON_Y - 1.0
_tip_y = ON_Y + 16.5
_rise_x = _OUTER_X + 0.9            # keep horizontal inside outer frame
arrow((RX + 1.2, ON_Y + 1.1), (RX + 1.2, _uy), c=DARK, lw=LW_THICK, style='-',
      halo=True, z=3.4)
arrow((RX + 1.2, _uy), (_rise_x, _uy), c=DARK, lw=LW_THICK, style='-',
      halo=True, z=3.4)
arrow((_rise_x, _uy), (LX + LW + 0.2, _tip_y), c=DARK, lw=LW_THICK, ms=10,
      cs='arc3,rad=-0.14', halo=True, z=3.4)

# ================= left bay: online output =================
dashed_group(LX, ON_Y, LW, ON_H, '#FBF0EC', label=None, lc=ORANGE_SOFT)
txt(LX + 1.2, ON_Y + ON_H - 1.55, 'online output', fs=5.1, w='bold', c=ORANGE, ha='left')
folded_doc(LX + 1.1, ON_Y + 5.1, _doc_w, ON_H - 9.2,
           lines=['violating constraint: P3',
                  'affected parameter:',
                  '  router.weight',
                  'divergent ranks: 0 vs 1',
                  '(SwitchMLP router sync)',
                  'non-empty SQL result'],
           title='Violation Report', title_c=RED, ec=RED, fc='#FFF8F8',
           hl={0: RED, 2: RED})
txt(CX, ON_Y + 3.3, 'empty result = holds', fs=3.7, style='italic', c=GRAY)
txt(CX, ON_Y + 1.4, 'non-empty = violation set', fs=3.7, style='italic', c=RED)

# ================= legend (tight under outer) =================
_leg_y = _outer_y - 4.2
ax.add_patch(FancyBboxPatch((25, _leg_y), 117.5, 3.45,
             boxstyle='round,pad=0,rounding_size=0.55',
             fc='#F4F5F7', ec='#B8B8B8', lw=LW_HAIR, zorder=2))
_leg_mid = _leg_y + 1.72
txt(26.7, _leg_mid, 'Legend', fs=4.45, w='bold', ha='left')
ax.plot([36.2, 43.2], [_leg_mid, _leg_mid], color=BLUE_SOFT, lw=LW_THICK)
txt(44.7, _leg_mid, 'offline mining', fs=4.15, ha='left')
ax.plot([62.2, 69.2], [_leg_mid, _leg_mid], color=ORANGE, lw=LW_THICK)
txt(70.7, _leg_mid, 'online checking', fs=4.15, ha='left')
ax.plot([92.2, 99.2], [_leg_mid, _leg_mid], color=RED_DEEP, lw=LW_MID, ls=(0, (2.4, 1.5)))
txt(100.7, _leg_mid, 'reject / violation', fs=4.15, ha='left')
txt(141.5, _leg_mid, 'LLM only inside offline Miner · online path: no LLM',
    fs=3.9, style='italic', c=GRAY, ha='right')

# crop dead canvas above title / below legend (keeps geometry, tight print frame)
ax.set_ylim(_leg_y - 0.45, min(100.0, _outer_top + 1.6))
fig.savefig('fig_overview_v31.pdf')
fig.savefig('/tmp/fig_overview_v31.png', dpi=240)
print('done v31')
print(f'  title_y={_title_y:.2f} outer=[{_outer_y:.2f},{_outer_top:.2f}] '
      f'bottom_pad={_BOTTOM_PAD} leg_y={_leg_y:.2f} ylim={ax.get_ylim()}')
